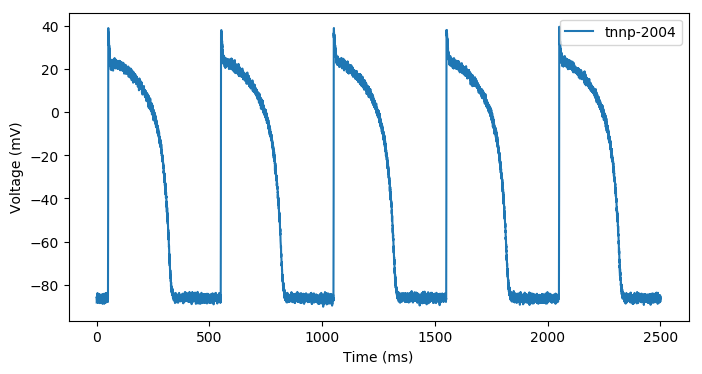

Values plotted in this chart, from the file beside it:
time, voltage
0.000000000000000000e+00, -8.819432121311923822e+01
2.000000000000000111e-01, -8.553180092556560510e+01
4.000000000000000222e-01, -8.737136492410003541e+01
6.000000000000000888e-01, -8.593297316863070989e+01
8.000000000000000444e-01, -8.598664361947632528e+01
1.000000000000000000e+00, -8.570832560984308657e+01
1.200000000000000178e+00, -8.682247494945809763e+01
1.400000000000000133e+00, -8.515432719144793339e+01
1.600000000000000089e+00, -8.611485819210453485e+01
1.800000000000000044e+00, -8.687471934094318726e+01
2.000000000000000000e+00, -8.745749449374795859e+01
2.200000000000000178e+00, -8.533030711104053978e+01
2.400000000000000355e+00, -8.786715158783002266e+01
2.600000000000000089e+00, -8.559904254240730381e+01
2.800000000000000266e+00, -8.609388276924228478e+01
3.000000000000000000e+00, -8.654192134992752017e+01
3.200000000000000178e+00, -8.601179121287853491e+01
3.400000000000000355e+00, -8.495716236596476278e+01
3.600000000000000089e+00, -8.380497994267192041e+01
3.800000000000000266e+00, -8.663907543029242220e+01
4.000000000000000000e+00, -8.652890784408116076e+01
4.200000000000000178e+00, -8.572391074178018755e+01
4.400000000000000355e+00, -8.602993416875899868e+01
4.600000000000000533e+00, -8.621423528466083042e+01
4.800000000000000711e+00, -8.701308779250847181e+01
5.000000000000000000e+00, -8.621270571643836433e+01
5.200000000000000178e+00, -8.480812862539522712e+01
5.400000000000000355e+00, -8.569598443104985108e+01
5.600000000000000533e+00, -8.510174646576524538e+01
5.800000000000000711e+00, -8.635289149296986011e+01
6.000000000000000000e+00, -8.839666956928310526e+01
6.200000000000000178e+00, -8.641018806515630502e+01
6.400000000000000355e+00, -8.499722656023156730e+01
6.600000000000000533e+00, -8.682153861951516660e+01
6.800000000000000711e+00, -8.670591341952342646e+01
7.000000000000000000e+00, -8.461153311746078032e+01
7.200000000000000178e+00, -8.622522566830420487e+01
7.400000000000000355e+00, -8.690979219163551761e+01
7.600000000000000533e+00, -8.655426791147330334e+01
7.800000000000000711e+00, -8.510691589219901232e+01
8.000000000000000000e+00, -8.423597687350675756e+01
8.200000000000001066e+00, -8.543630031177247020e+01
8.400000000000000355e+00, -8.528015293591191437e+01
8.599999999999999645e+00, -8.658829498651124368e+01
8.800000000000000711e+00, -8.570869040310238063e+01
9.000000000000000000e+00, -8.569866907949170809e+01
9.200000000000001066e+00, -8.676919344313779447e+01
9.400000000000000355e+00, -8.722403515599388868e+01
9.600000000000001421e+00, -8.548838098801353169e+01
9.800000000000000711e+00, -8.611568207821142096e+01
1.000000000000000000e+01, -8.653341933955331911e+01
1.020000000000000107e+01, -8.452033768151014215e+01
1.040000000000000036e+01, -8.605606752138373849e+01
1.060000000000000142e+01, -8.742164702591148284e+01
1.080000000000000071e+01, -8.613054030221836399e+01
1.100000000000000000e+01, -8.504648203898935321e+01
1.120000000000000107e+01, -8.605997939838857747e+01
1.140000000000000036e+01, -8.586238384523284140e+01
1.160000000000000142e+01, -8.552841607485797226e+01
1.180000000000000071e+01, -8.701505607010371079e+01
... 12,440 more rows
